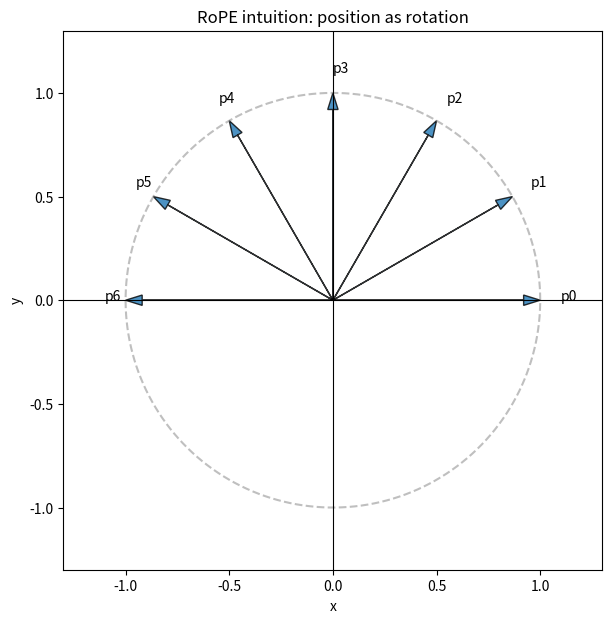

Python code for this plot:
import numpy as np
import matplotlib.pyplot as plt

def rotate(vec, theta):
    c, s = np.cos(theta), np.sin(theta)
    R = np.array([[c, -s], [s, c]])
    return R @ vec

# Base vector
v = np.array([1.0, 0.0])

# Example positions mapped to angles
angles = [0, np.pi / 6, np.pi / 3, np.pi / 2, 2 * np.pi / 3, 5 * np.pi / 6, np.pi]

fig, ax = plt.subplots(figsize=(7, 7))

# Draw circle
t = np.linspace(0, 2 * np.pi, 400)
ax.plot(np.cos(t), np.sin(t), "--", color="gray", alpha=0.5)

# Draw rotated vectors
for i, theta in enumerate(angles):
    r = rotate(v, theta)
    ax.arrow(
        0, 0, r[0], r[1],
        head_width=0.05,
        head_length=0.08,
        length_includes_head=True,
        alpha=0.8,
        label=f"pos {i}"
    )
    ax.text(r[0] * 1.1, r[1] * 1.1, f"p{i}", fontsize=10)

ax.set_xlim(-1.3, 1.3)
ax.set_ylim(-1.3, 1.3)
ax.set_aspect("equal")
ax.axhline(0, color="black", linewidth=0.8)
ax.axvline(0, color="black", linewidth=0.8)
ax.set_title("RoPE intuition: position as rotation")
ax.set_xlabel("x")
ax.set_ylabel("y")
plt.show()
